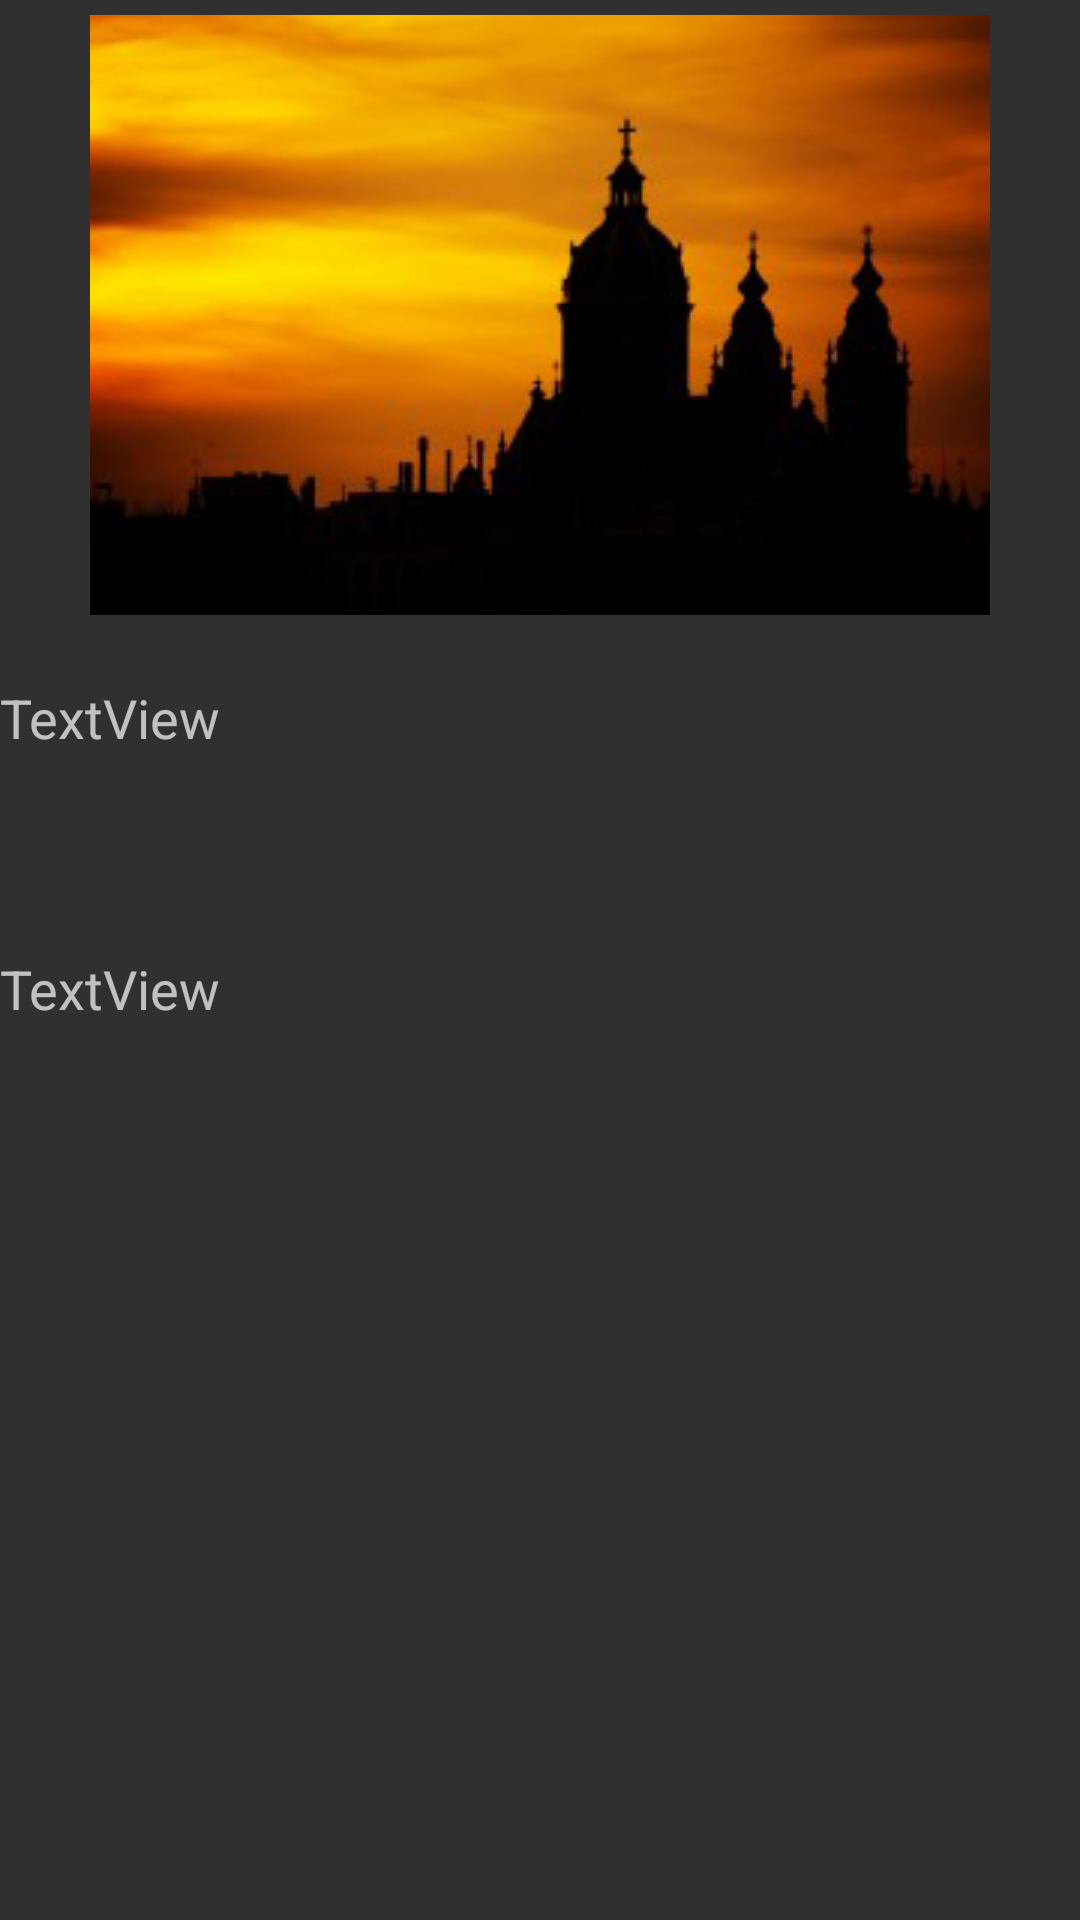

Produce the Android XML layout that renders to this screen, including the resource entries it uses.
<!-- AndroidManifest.xml: application theme Base.Theme.AppCompat -->
<!-- res/layout/history.xml -->
<?xml version="1.0" encoding="utf-8"?>
<RelativeLayout xmlns:android="http://schemas.android.com/apk/res/android"
    xmlns:app="http://schemas.android.com/apk/res-auto"

    xmlns:tools="http://schemas.android.com/tools"
    android:layout_width="match_parent"
    android:layout_height="match_parent"
    android:background="@color/tw__solid_white">


    <ImageView
        android:id="@+id/historylistimage"
        android:layout_width="wrap_content"
        android:layout_height="wrap_content"
        android:layout_alignParentTop="true"
        android:layout_centerHorizontal="true"
        android:layout_marginTop="5sp"
        android:layout_weight="1"
        app:srcCompat="@drawable/church_silhouette_194202"
        tools:ignore="ContentDescription" />

    <TextView
        android:id="@+id/historylisttitle"
        android:layout_width="match_parent"
        android:layout_height="wrap_content"
        android:layout_below="@+id/historylistimage"
        android:layout_marginTop="22dp"
        android:text="TextView"
        android:textColor="@color/cast_expanded_controller_background_color"
        android:textSize="18sp" />

    <TextView
        android:id="@+id/historydescription"
        android:layout_width="match_parent"
        android:layout_height="wrap_content"
        android:layout_alignLeft="@+id/historylisttitle"
        android:layout_alignStart="@+id/historylisttitle"
        android:layout_below="@+id/historylisttitle"
        android:layout_marginTop="66dp"
        android:text="TextView"
        android:textColor="@color/cast_expanded_controller_background_color"
        android:textSize="18sp" />


</RelativeLayout>
<!-- resources referenced by this layout -->
<resources>
  <!-- drawable church_silhouette_194202: png bitmap (drawable, 48351 bytes) -->
</resources>
